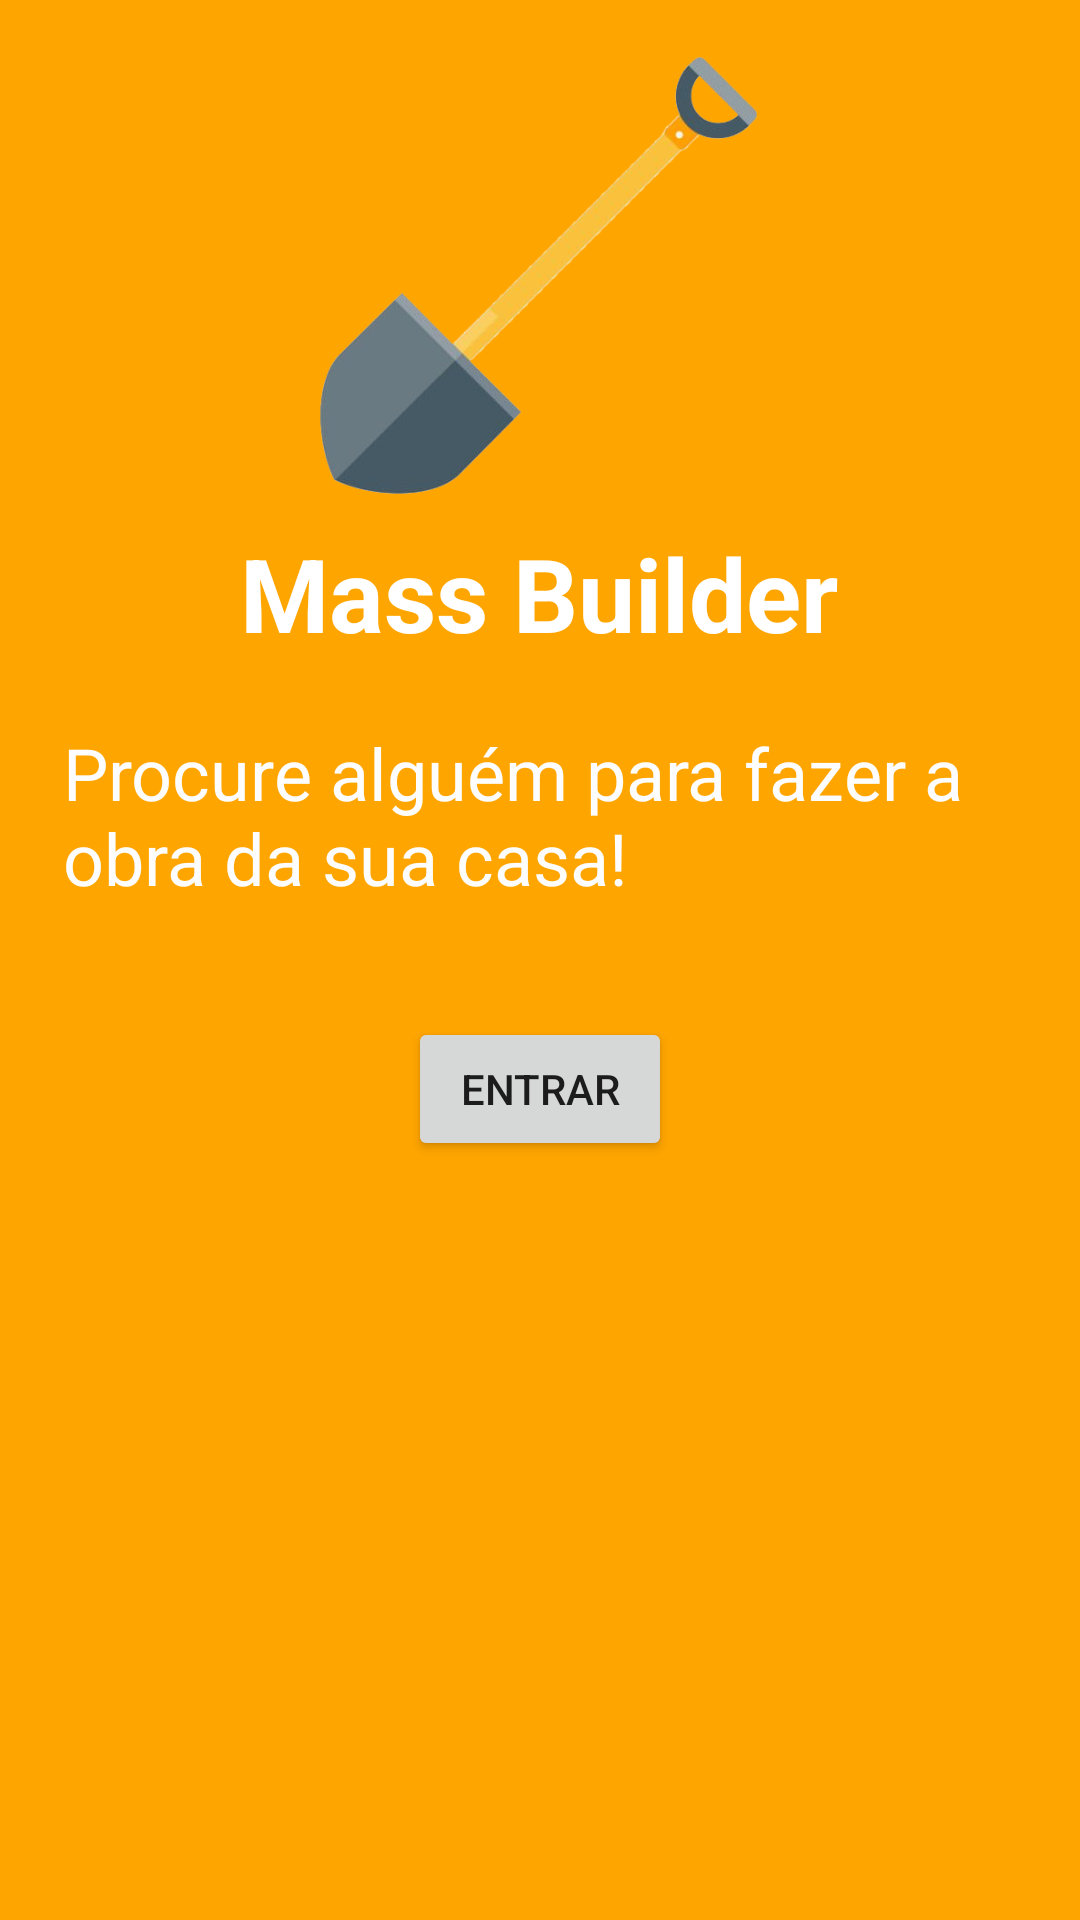

This screen was rendered from an Android layout file. Write that file and the resources it references.
<!-- AndroidManifest.xml: application theme Theme.MassBuilderProcureAlguémParaConstruirSuaCasa -->
<!-- res/layout/activity_main.xml -->
<?xml version="1.0" encoding="utf-8"?>
<androidx.constraintlayout.widget.ConstraintLayout xmlns:android="http://schemas.android.com/apk/res/android"
    xmlns:app="http://schemas.android.com/apk/res-auto"
    xmlns:tools="http://schemas.android.com/tools"
    android:layout_width="match_parent"
    android:layout_height="match_parent"
    android:background="@color/laranja"
    android:padding="16dp"
    tools:context=".MainActivity" >

    <TextView
        android:id="@+id/textView2"
        android:layout_width="wrap_content"
        android:layout_height="wrap_content"
        android:layout_marginTop="8dp"
        android:text="Mass Builder"
        android:textColor="#FFFFFF"
        android:textSize="34sp"
        android:textStyle="bold"
        app:layout_constraintEnd_toEndOf="parent"
        app:layout_constraintHorizontal_bias="0.498"
        app:layout_constraintStart_toStartOf="parent"
        app:layout_constraintTop_toBottomOf="@+id/imageView" />

    <TextView
        android:id="@+id/textView3"
        android:layout_width="wrap_content"
        android:layout_height="wrap_content"
        android:layout_marginTop="16dp"
        android:padding="5dp"
        android:text="Procure alguém para fazer a obra da sua casa!"
        android:textColor="#FDFDFD"
        android:textSize="24sp"
        app:layout_constraintEnd_toEndOf="parent"
        app:layout_constraintStart_toStartOf="parent"
        app:layout_constraintTop_toBottomOf="@+id/textView2" />

    <ImageView
        android:id="@+id/imageView"
        android:layout_width="187dp"
        android:layout_height="151dp"
        app:layout_constraintEnd_toEndOf="parent"
        app:layout_constraintStart_toStartOf="parent"
        app:layout_constraintTop_toTopOf="parent"
        app:srcCompat="@drawable/pa" />

    <Button
        android:id="@+id/button"
        android:layout_width="wrap_content"
        android:layout_height="wrap_content"
        android:layout_marginTop="32dp"
        android:onClick="cadastroac"
        android:text="Entrar"
        app:layout_constraintEnd_toEndOf="parent"
        app:layout_constraintStart_toStartOf="parent"
        app:layout_constraintTop_toBottomOf="@+id/textView3" />
</androidx.constraintlayout.widget.ConstraintLayout>
<!-- resources referenced by this layout -->
<resources>
  <color name="laranja">#ffa500</color>
  <!-- drawable pa: png bitmap (drawable, 45288 bytes) -->
  <style name="Theme.MassBuilderProcureAlguémParaConstruirSuaCasa" parent="Theme.MaterialComponents.DayNight.DarkActionBar">
          
          <item name="colorPrimary">@color/laranja</item>
          <item name="colorPrimaryVariant">@color/laranjaescuro</item>
          <item name="colorOnPrimary">@color/white</item>
          
          <item name="colorSecondary">@color/teal_200</item>
          <item name="colorSecondaryVariant">@color/teal_700</item>
          <item name="colorOnSecondary">@color/black</item>
          
          <item name="android:statusBarColor" tools:targetApi="l">?attr/colorPrimaryVariant</item>
          
      </style>
  <color name="laranjaescuro">#cc8400</color>
  <color name="white">#FFFFFFFF</color>
  <color name="teal_200">#FF03DAC5</color>
  <color name="teal_700">#FF018786</color>
  <color name="black">#FF000000</color>
</resources>
